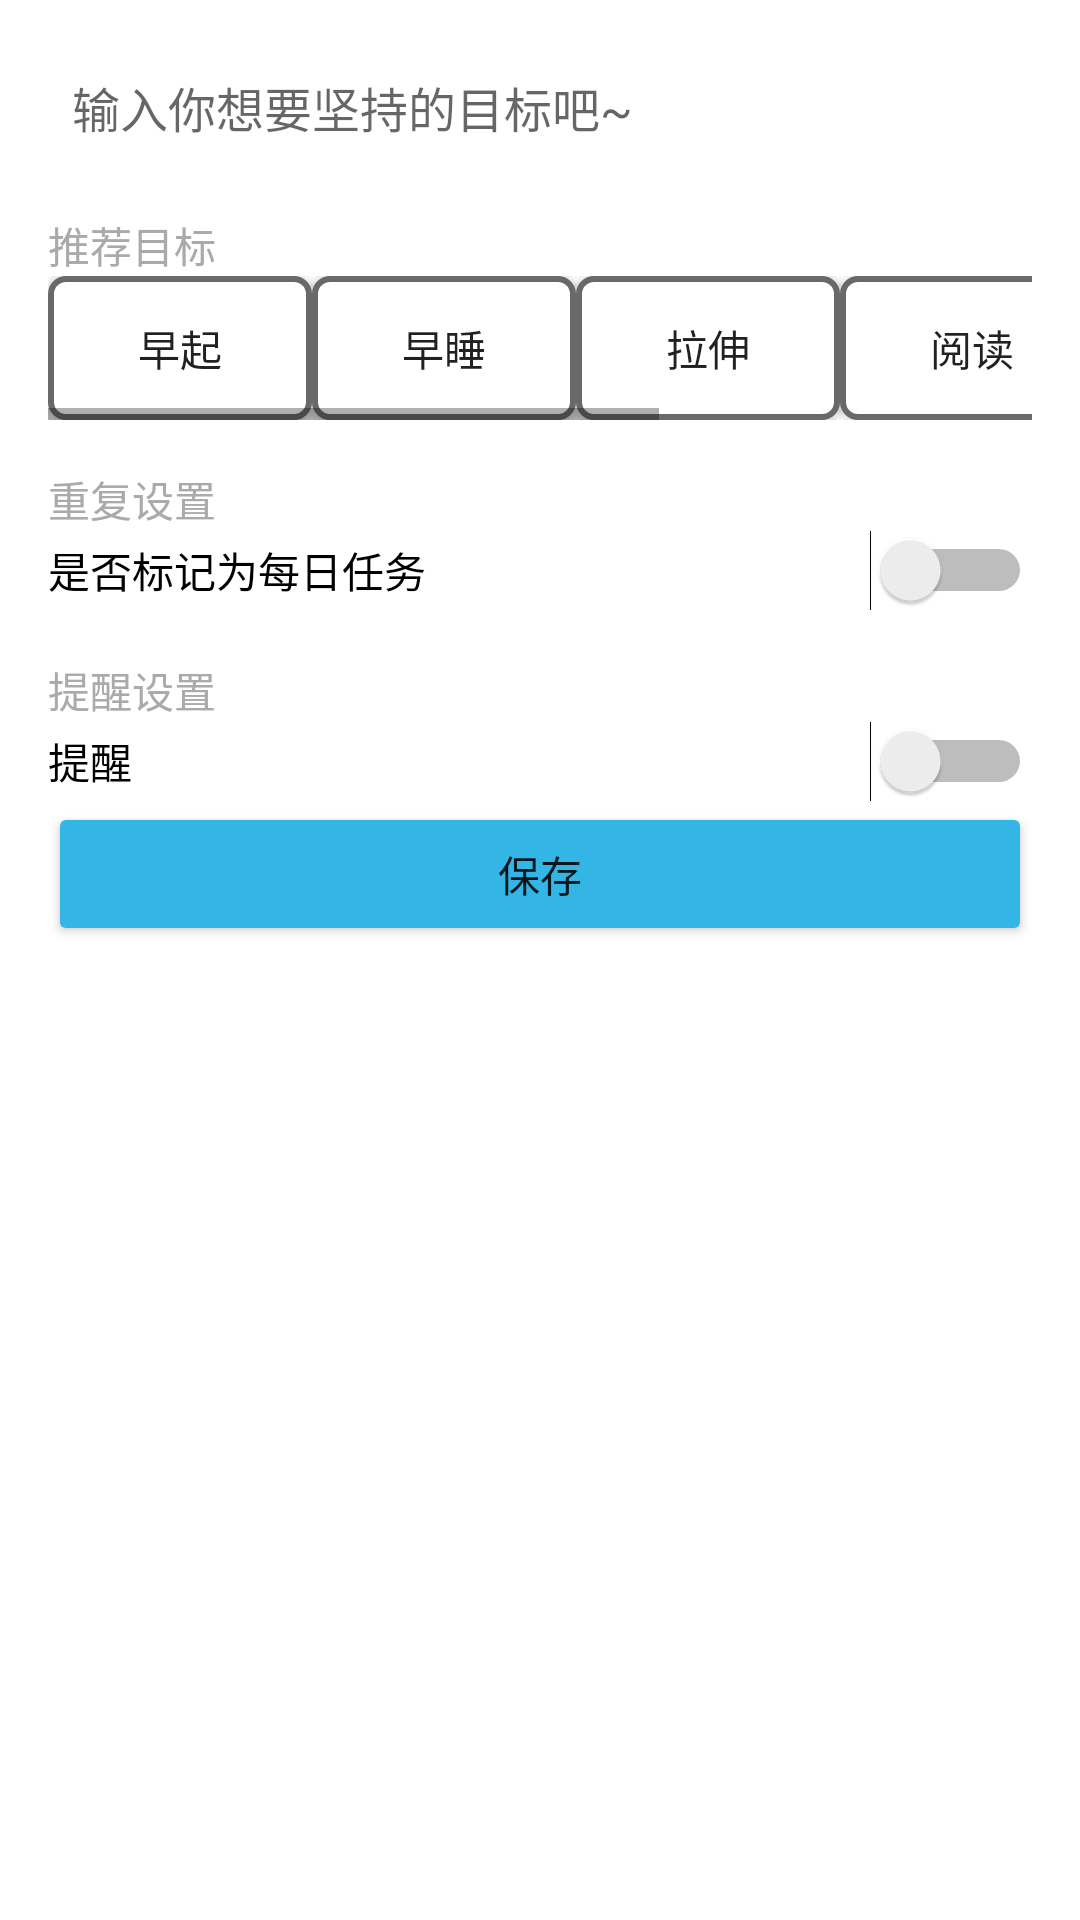

Reconstruct the res/layout file that produces this screen, plus the resources it refers to.
<!-- AndroidManifest.xml: application theme Theme.Recyclar -->
<!-- res/layout/fragment_add_todo.xml -->
<?xml version="1.0" encoding="utf-8"?>
<LinearLayout xmlns:android="http://schemas.android.com/apk/res/android"
    android:layout_width="match_parent"
    android:layout_height="wrap_content"
    android:orientation="vertical"
    android:background="@android:color/white"
    android:padding="16dp">

    
    <EditText
        android:id="@+id/et_goal_name"
        android:layout_width="match_parent"
        android:layout_height="wrap_content"
        android:hint="输入你想要坚持的目标吧~"
        android:padding="8dp"
        android:background="@android:color/transparent"
        android:textSize="16sp" />

    
    <TextView
        android:id="@+id/tv_recommended_title"
        android:layout_width="wrap_content"
        android:layout_height="wrap_content"
        android:text="推荐目标"
        android:paddingTop="16dp"
        android:textSize="14sp"
        android:textColor="@android:color/darker_gray" />

    <HorizontalScrollView
        android:layout_width="match_parent"
        android:layout_height="wrap_content">
        <LinearLayout
            android:layout_width="match_parent"
            android:layout_height="wrap_content"
            android:orientation="horizontal"
            android:gravity="center">

            <Button
                android:id="@+id/btn_goal_1"
                android:layout_width="wrap_content"
                android:layout_height="wrap_content"
                android:background="@drawable/top_button_boarder"
                android:text="早起" />
            <Button
                android:id="@+id/btn_goal_2"
                android:layout_width="wrap_content"
                android:layout_height="wrap_content"
                android:background="@drawable/top_button_boarder"
                android:text="早睡" />
            <Button
                android:id="@+id/btn_goal_3"
                android:layout_width="wrap_content"
                android:layout_height="wrap_content"
                android:background="@drawable/top_button_boarder"
                android:text="拉伸" />
            <Button
                android:id="@+id/btn_goal_4"
                android:layout_width="wrap_content"
                android:layout_height="wrap_content"
                android:background="@drawable/top_button_boarder"
                android:text="阅读" />
            <Button
                android:id="@+id/btn_goal_5"
                android:layout_width="wrap_content"
                android:layout_height="wrap_content"
                android:background="@drawable/top_button_boarder"
                android:text="吃水果" />
            <Button
                android:id="@+id/btn_goal_6"
                android:layout_width="wrap_content"
                android:layout_height="wrap_content"
                android:background="@drawable/top_button_boarder"
                android:text="吃药" />

        </LinearLayout>
    </HorizontalScrollView>

    
    <TextView
        android:layout_width="wrap_content"
        android:layout_height="wrap_content"
        android:text="重复设置"
        android:paddingTop="16dp"
        android:textSize="14sp"
        android:textColor="@android:color/darker_gray" />

    <Switch
        android:id="@+id/switch_repeat"
        android:layout_width="match_parent"
        android:layout_height="wrap_content"
        android:text="是否标记为每日任务" />

    
    <TextView
        android:layout_width="wrap_content"
        android:layout_height="wrap_content"
        android:text="提醒设置"
        android:paddingTop="16dp"
        android:textSize="14sp"
        android:textColor="@android:color/darker_gray" />

    <Switch
        android:id="@+id/switch_reminder"
        android:layout_width="match_parent"
        android:layout_height="wrap_content"
        android:text="提醒" />

    <Button
        android:id="@+id/btn_save_goal"
        android:layout_width="match_parent"
        android:layout_height="wrap_content"
        android:text="保存"
        android:backgroundTint="@android:color/holo_blue_light" />
</LinearLayout>
<!-- resources referenced by this layout -->
<resources>
  <!-- drawable top_button_boarder (drawable) -->
  <?xml version="1.0" encoding="utf-8"?>
  <shape xmlns:android="http://schemas.android.com/apk/res/android" android:shape="rectangle" >
      <solid android:color="@android:color/white" />
      <stroke android:width="2dp" android:color="#696969"/>
      <corners android:radius="5dp"/>
  </shape>
  <style name="Theme.Recyclar" parent="Theme.Design.Light.NoActionBar">
          
          <item name="colorPrimary">@color/purple_500</item>
          <item name="colorPrimaryVariant">@color/purple_700</item>
          <item name="colorOnPrimary">@color/white</item>
          
          <item name="colorSecondary">@color/teal_200</item>
          <item name="colorSecondaryVariant">@color/teal_700</item>
          <item name="colorOnSecondary">@color/black</item>
          
          <item name="android:statusBarColor">?attr/colorPrimaryVariant</item>
          
      </style>
  <color name="purple_500">#FF6200EE</color>
  <color name="purple_700">#FF3700B3</color>
  <color name="white">#FFFFFFFF</color>
  <color name="teal_200">#FF03DAC5</color>
  <color name="teal_700">#FF018786</color>
  <color name="black">#FF000000</color>
</resources>
